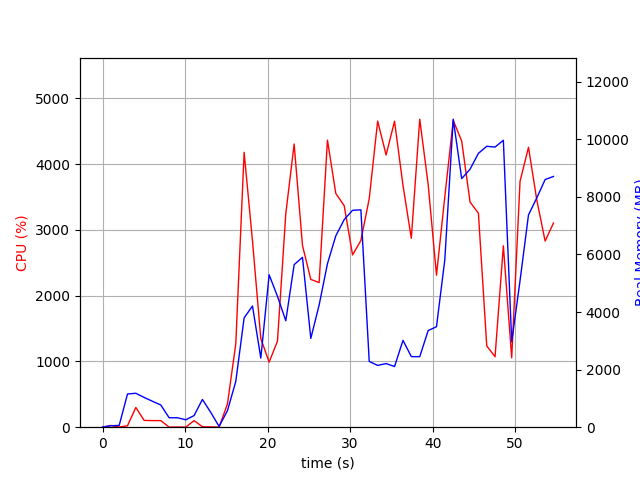

Source data for this figure (header and first rows):
elapsed_time, nproc, cpu, mem_real, mem_virtual
4.1484832763671875e-05, 1, 0.0, 6.109, 3121
1.007, 2, 26.8, 50.56, 160.5
2.015, 2, 2.0, 62.39, 172.2
3.024, 6, 21.8, 1152, 4331
4.033, 6, 300.3, 1179, 4620
5.042, 5, 103.2, 1033, 3880
6.05, 4, 100.2, 899.7, 3481
7.059, 3, 100.1, 771.4, 2996
8.067, 3, 1.0, 328, 2395
9.077, 3, 3.0, 328.3, 2386
10.08, 3, 1.0, 257.9, 2350
11.09, 3, 100.2, 404.2, 2494
12.1, 7, 6.9, 963.3, 4145
13.11, 5, 5.0, 515.7, 3177
14.12, 2, 1.0, 25.88, 3229
15.13, 1, 352.3, 573.6, 4494
16.15, 1, 1269, 1592, 7238
17.16, 1, 4180, 3795, 9692
18.17, 1, 2832, 4209, 9971
19.18, 1, 1349, 2401, 10035
20.19, 1, 989.1, 5293, 15155
21.2, 1, 1310, 4544, 14131
22.21, 1, 3247, 3696, 21311
23.22, 1, 4307, 5644, 22667
24.23, 1, 2762, 5899, 22747
25.24, 1, 2247, 3083, 24891
26.25, 1, 2199, 4242, 22843
27.25, 1, 4366, 5677, 29377
28.26, 1, 3555, 6645, 29377
29.29, 1, 3367, 7211, 29377
30.3, 1, 2619, 7532, 29377
31.31, 1, 2840, 7549, 29377
32.32, 1, 3476, 2284, 27329
33.34, 1, 4655, 2146, 27329
34.36, 1, 4140, 2210, 27329
35.38, 1, 4653, 2107, 27329
36.41, 1, 3676, 3016, 31425
37.42, 1, 2873, 2451, 32449
38.44, 1, 4684, 2448, 32449
39.46, 1, 3692, 3356, 35521
40.47, 1, 2312, 3488, 33473
41.47, 1, 3503, 5812, 33473
42.5, 1, 4665, 10696, 40657
43.52, 1, 4351, 8632, 40657
44.54, 1, 3422, 8961, 40657
45.55, 1, 3254, 9509, 40657
46.56, 1, 1236, 9755, 40657
47.56, 1, 1071, 9728, 40657
48.57, 1, 2759, 9963, 40657
49.58, 1, 1055, 2967, 40657
50.59, 1, 3740, 5090, 40687
51.62, 1, 4256, 7372, 41025
52.63, 1, 3452, 7965, 41025
53.63, 1, 2830, 8601, 41137
54.64, 1, 3104, 8707, 41137
